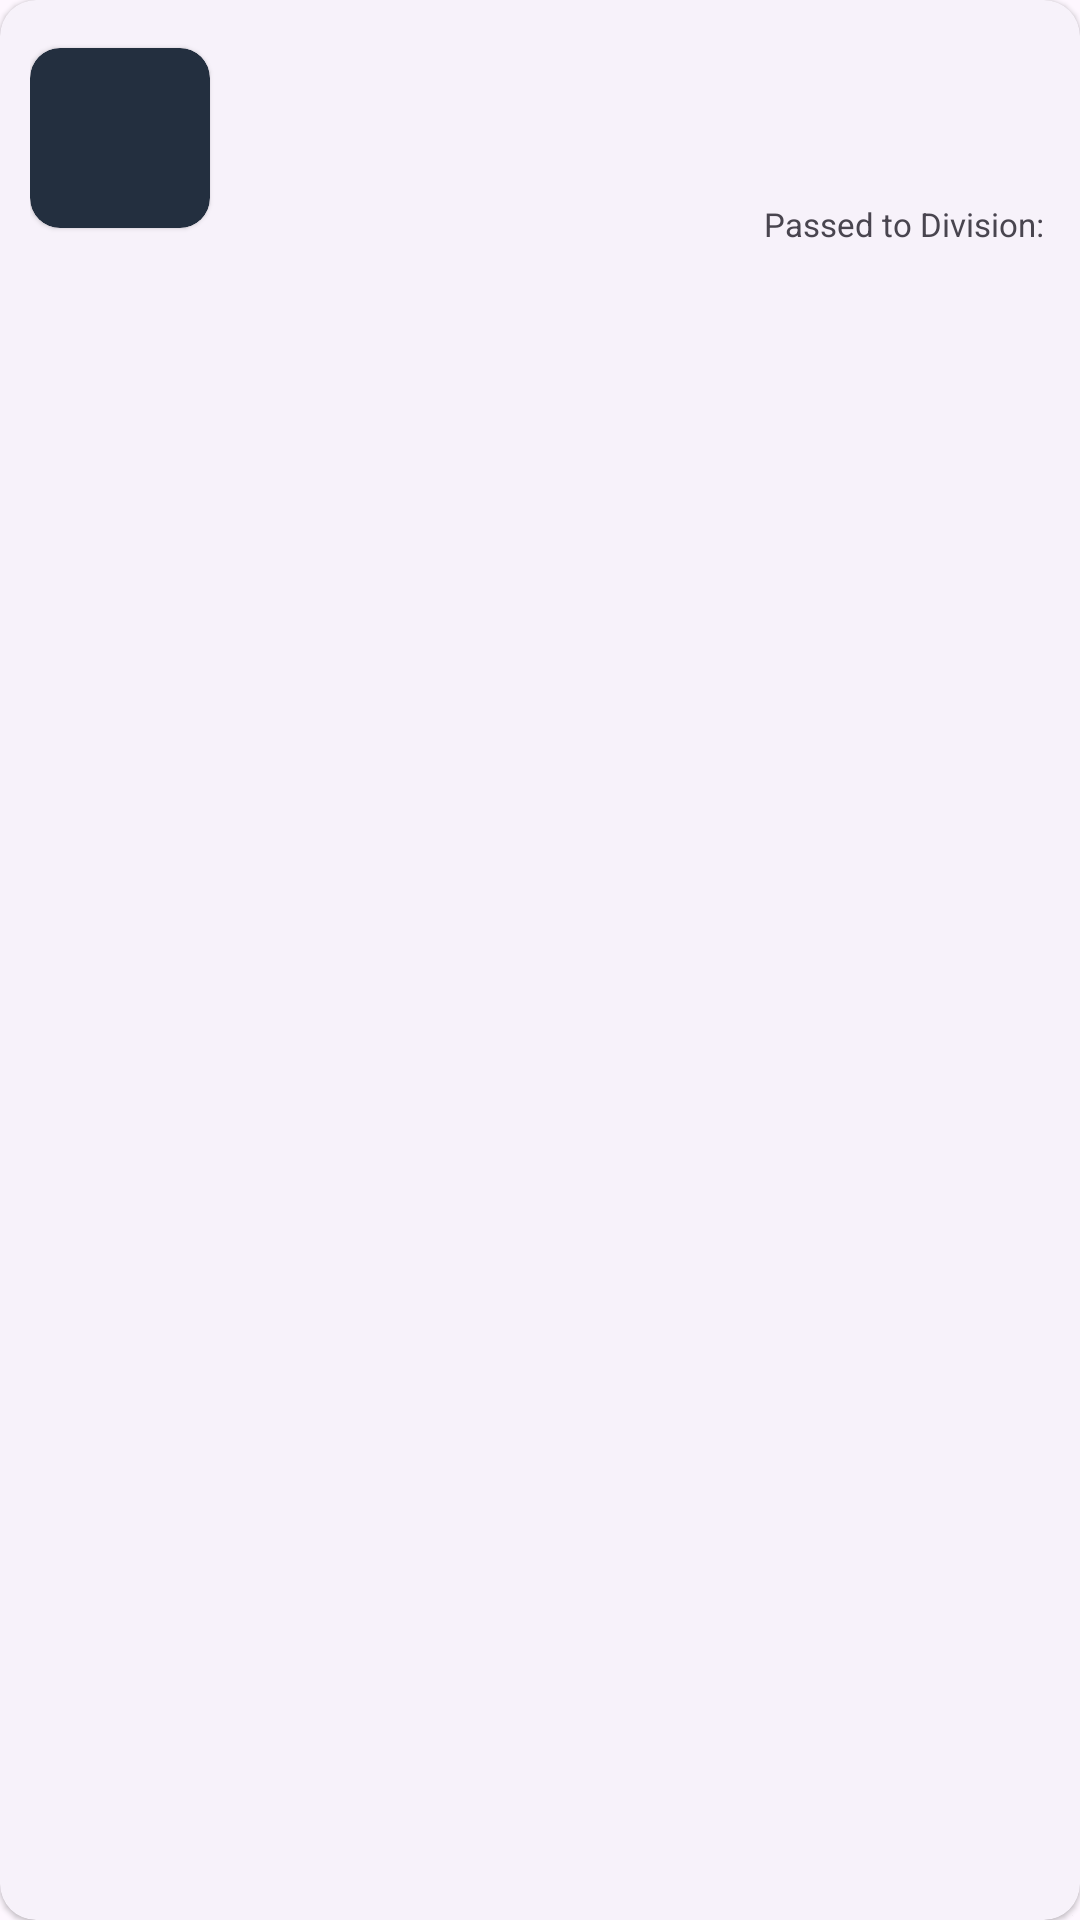

Reconstruct the res/layout file that produces this screen, plus the resources it refers to.
<!-- AndroidManifest.xml: application theme Theme.ADASSubmissionLog -->
<!-- res/layout/recycler_old_data.xml -->
<?xml version="1.0" encoding="utf-8"?>
<com.google.android.material.card.MaterialCardView xmlns:android="http://schemas.android.com/apk/res/android"
    xmlns:app="http://schemas.android.com/apk/res-auto"
    xmlns:tools="http://schemas.android.com/tools"
    style="?attr/materialCardViewElevatedStyle"
    android:layout_width="match_parent"
    android:layout_height="wrap_content"
    android:layout_marginTop="5dp"
    android:orientation="horizontal">

    <LinearLayout
        android:layout_width="match_parent"
        android:layout_height="wrap_content"
        android:gravity="center_vertical"
        android:orientation="horizontal"
        android:padding="10dp">

        <com.google.android.material.card.MaterialCardView
            style="?attr/materialCardViewElevatedStyle"
            android:layout_width="60dp"
            android:layout_height="60dp"
            android:layout_marginEnd="20dp"
            android:backgroundTint="@color/colorPrimaryVariant"
            android:padding="80dp"
            app:cardCornerRadius="10dp">

           <LinearLayout
               android:layout_width="match_parent"
               android:layout_height="match_parent"
               android:orientation="vertical"
               android:gravity="center">

               <ImageView
                   android:layout_width="50dp"
                   android:layout_height="50dp"
                   android:contentDescription="@string/just_a_decorative_image"
                   android:src="@drawable/institution"
                   app:tint="@color/white" />

           </LinearLayout>

        </com.google.android.material.card.MaterialCardView>

        <LinearLayout
            android:layout_width="match_parent"
            android:layout_height="wrap_content"
            android:orientation="vertical">

            <TextView
                android:id="@+id/recycler_sch_name"
                android:layout_width="match_parent"
                android:layout_height="wrap_content"
                android:textSize="15sp"
                android:textStyle="bold"
                tools:text="Kabacan Pilot Elementary School" />

            <TextView
                android:id="@+id/recycler_lr_type"
                android:layout_width="match_parent"
                android:layout_height="wrap_content"
                android:textSize="11sp"
                android:textStyle="italic"
                tools:text="1st Quarter" />

            <LinearLayout
                android:layout_width="match_parent"
                android:layout_height="wrap_content"
                android:layout_marginTop="10dp"
                android:orientation="horizontal">

                <TextView
                    android:id="@+id/recycler_times_submit"
                    android:layout_width="wrap_content"
                    android:layout_height="wrap_content"
                    android:textSize="20sp"
                    tools:text="1st Submit" />

                <LinearLayout
                    android:layout_width="match_parent"
                    android:layout_height="match_parent"
                    android:gravity="end"
                    android:orientation="horizontal">

                    <TextView
                        android:layout_width="wrap_content"
                        android:layout_height="match_parent"
                        android:gravity="bottom"
                        android:text="@string/passed_to_division"
                        android:textSize="11sp" />

                    <TextView
                        android:id="@+id/recycler_div_status"
                        android:layout_width="wrap_content"
                        android:layout_height="match_parent"
                        android:layout_marginStart="2dp"
                        android:gravity="bottom"
                        android:textSize="11sp"
                        tools:text="yes" />
                </LinearLayout>
            </LinearLayout>

        </LinearLayout>

    </LinearLayout>


</com.google.android.material.card.MaterialCardView>
<!-- resources referenced by this layout -->
<resources>
  <color name="colorPrimaryVariant">#232F3f</color>
  <color name="white">#FFFFFFFF</color>
  <string name="just_a_decorative_image">just a decorative image</string>
  <string name="passed_to_division">Passed to Division:</string>
  <style name="Theme.ADASSubmissionLog" parent="Theme.Material3.DayNight.NoActionBar">
          
          <item name="colorPrimary">@color/colorPrimary</item>
          <item name="colorPrimaryVariant">@color/colorPrimaryVariant</item>
          <item name="colorOnPrimary">@color/white</item>
          
          <item name="colorSecondary">@color/colorSecondary</item>
          <item name="colorSecondaryVariant">@color/colorSecondaryVariant</item>
          <item name="colorOnSecondary">@color/black</item>
          
          <item name="android:statusBarColor">?attr/colorPrimary</item>
          
          <item name="materialCardViewStyle">@style/Widget.App.CardView</item>
      </style>
  <color name="colorPrimary">#344955</color>
  <color name="colorSecondary">#F9aa33</color>
  <color name="colorSecondaryVariant">#FD9C09</color>
  <color name="black">#FF000000</color>
  <style name="Widget.App.CardView" parent="Widget.Material3.CardView.Elevated">
          <item name="materialThemeOverlay">@style/ThemeOverlay.App.Card</item>
          <item name="shapeAppearance">@style/ShapeAppearance.App.MediumComponent</item>
      </style>
  <style name="ThemeOverlay.App.Card" parent="">
          <item name="colorSecondary">@color/colorSecondary</item>
          <item name="colorSurface">@color/white</item>
          <item name="colorOnSurfaceVariant">@color/colorPrimary</item>
      </style>
  <style name="ShapeAppearance.App.MediumComponent" parent="ShapeAppearance.Material3.MediumComponent">
          <item name="cornerFamily">cut</item>
          <item name="cornerSize">8dp</item>
      </style>
</resources>
